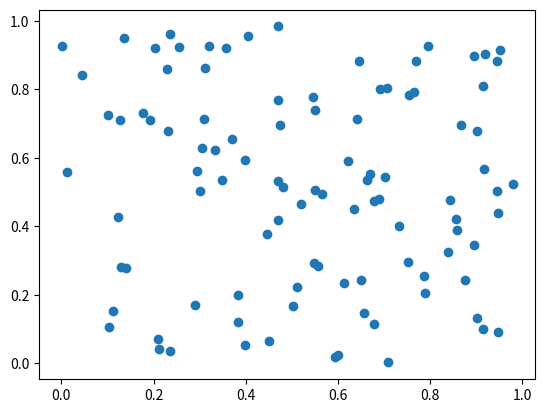

The matplotlib source for this figure:
# -*- coding: utf-8 -*-
"""
Created on Tue Jan  5 09:41:09 2021

@author: micha
"""



#This is how you makea scatter plot in python
#we will learn this later
import numpy as np
from matplotlib import pyplot as plt

x=np.random.rand(100)
y=np.random.rand(100)

plt.scatter(x,y)
